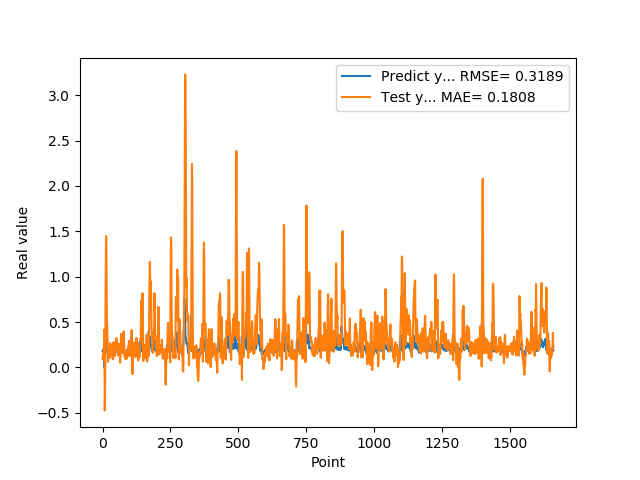

Values plotted in this chart, from the file beside it:
1.769561022520000082e-01, 9.076163101365623820e-02
1.810430586339999981e-01, 1.347112055374730943e-01
1.955727785830000398e-01, 1.310321993215024794e-01
1.954265981910000005e-01, 1.629948689718751786e-01
2.004670947789999880e-01, 2.010980504594958584e-01
2.029463946819999587e-01, 1.879536144014211374e-01
0.000000000000000000e+00, 2.257072692987732165e-01
1.862521618600000151e-01, 4.201390344056826209e-01
1.862153261900000301e-01, -4.744240809046187390e-01
4.038094580169999670e-01, -3.440128978218367495e-01
4.118085205549999461e-01, 9.921194302977422164e-03
3.743042349819999948e-01, 7.549675783432675535e-01
3.571429848669999685e-01, 1.170011540632174496e+00
2.572054266930000055e-01, 1.447848740270260892e+00
2.409307956699999753e-01, 1.430202747445877387e+00
2.253161966800000249e-01, 9.922187146765550914e-01
1.935185044999999937e-01, 4.864178805692626617e-01
1.787700653079999924e-01, 4.895506916467309844e-01
1.622045934200000150e-01, 3.803326549763075271e-01
1.761920750140000269e-01, 2.462292409480594524e-01
1.883655935530000325e-01, 6.025087054298814554e-02
1.861467957499999548e-01, 9.472596512129240198e-02
1.954913884399999968e-01, 1.420112282845423790e-01
1.954011768099999935e-01, 1.587046965565191703e-01
1.660518944260000185e-01, 2.072627478892049846e-01
1.907722949980000249e-01, 2.277315119189362302e-01
2.156041562559999625e-01, 1.048434970515749326e-01
1.898660957809999716e-01, 1.842452770918769633e-01
1.770474612709999895e-01, 2.681810349834633511e-01
2.001174986360000074e-01, 2.114210650421925186e-01
1.948629021640000125e-01, 2.003548911920601250e-01
1.922753006219999894e-01, 2.473544086177869583e-01
1.779100298880000042e-01, 1.719870954885393821e-01
1.810636967419999854e-01, 2.255909709088511073e-01
1.680064052340000114e-01, 1.660985856621748358e-01
1.635809391740000174e-01, 1.500607896682292219e-01
1.706920862200000111e-01, 1.113986636896908411e-01
1.916799396280000345e-01, 1.131539922971822459e-01
2.085516005749999957e-01, 8.890502124994220656e-02
2.058236002919999752e-01, 1.167205886806974291e-01
1.828240007160000513e-01, 2.781818584798830818e-01
1.857409924269999846e-01, 2.536006653647758236e-01
1.775099337099999841e-01, 1.878218927711937658e-01
1.752161234619999952e-01, 1.813341248784687276e-01
1.971126049759999999e-01, 1.533334581964994614e-01
1.845117062330000057e-01, 1.261570900851316790e-01
1.984785944219999987e-01, 1.982424714562776857e-01
2.143009155989999692e-01, 1.925915878677595117e-01
1.841159015890000139e-01, 2.125780730901257465e-01
2.104043960570000094e-01, 2.837484275815625456e-01
2.032361328599999739e-01, 1.934678309898508197e-01
2.088565975429999833e-01, 3.211014302798070874e-01
1.960448026660000231e-01, 2.778071756880667875e-01
1.900728046889999523e-01, 2.378645362196725455e-01
1.658952832220000062e-01, 2.283938252172312833e-01
1.872539073229999851e-01, 2.687313595227329155e-01
1.852532625200000171e-01, 1.325934569188707834e-01
1.799222826959999966e-01, 1.412782011439971397e-01
2.012764066460000223e-01, 2.062438972266555925e-01
1.978618204589999985e-01, 1.702204817052838104e-01
1.950792670250000027e-01, 2.048599045073265235e-01
... 1,599 more rows
